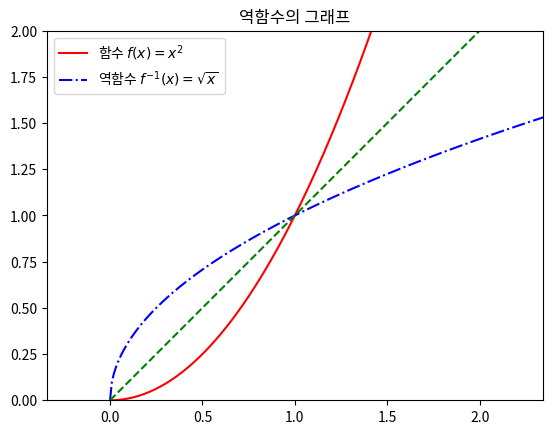

Reproduce this figure in Python.
import numpy as np
import matplotlib.pyplot as plt

def f1(x):
     return x ** 2

def f1inv(x):
 return np.sqrt(x)

x = np.linspace(0, 3, 300)

plt.plot(x, f1(x), "r-", label="함수 $f(x) = x^2$")
plt.plot(x, f1inv(x), "b-.", label="역함수 $f^{-1}(x) = \sqrt{x}$")
plt.plot(x, x, "g--")

plt.axis("equal")

plt.xlim(0, 2)
plt.ylim(0, 2)

plt.legend()
plt.title("역함수의 그래프")

plt.show()
